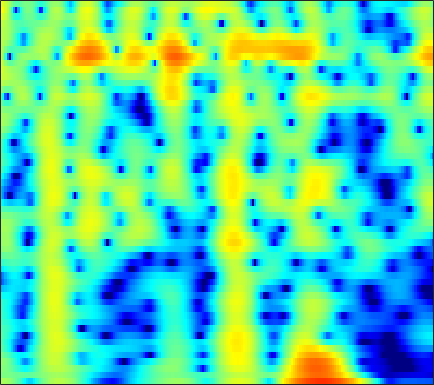

The data file committed next to this chart (first rows):
1.9242, 1.824, 1.6006, 1.2676, 0.93392, 0.36746, -0.35364, -1.009, -2.0542, -3.3112, -4.7694, -5.94, -7.3677, -8.082, -7.8119, -6.5693, -4.9429, -3.7519, -2.3285, -1.1239, -0.13026, 0.4897, 1.1654, 1.6846
-0.3237, -0.2711, -0.2683, -0.3351, -0.4241, -0.5841, -0.7771, -0.9327, -1.138, -1.321, -1.462, -1.526, -1.546, -1.48, -1.373, -1.158, -0.8726, -0.6244, -0.2656, 0.1024, 0.4585, 0.7055, 0.996, 1.23
0.2231, 0.1145, -0.1562, -0.5692, -0.9723, -1.631, -2.416, -3.072, -3.991, -4.866, -5.525, -5.754, -5.6, -4.956, -4.258, -3.2, -2.123, -1.354, -0.4153, 0.4088, 1.109, 1.552, 2.033, 2.389
0.7589, 0.4935, 0.002098, -0.6554, -1.265, -2.25, -3.454, -4.524, -6.215, -8.222, -10.36, -11.52, -11.24, -9.115, -7.254, -4.977, -3.048, -1.815, -0.4199, 0.7259, 1.648, 2.205, 2.776, 3.159
-0.4212, -0.8401, -1.523, -2.329, -2.997, -3.934, -4.859, -5.49, -6.168, -6.562, -6.606, -6.397, -5.82, -4.967, -4.198, -3.081, -1.925, -1.075, -0.006646, 0.9538, 1.779, 2.299, 2.85, 3.23
-1.663, -2.346, -3.476, -4.892, -6.181, -8.278, -10.97, -13.58, -18.11, -21.23, -17.3, -14.06, -10.72, -8.109, -6.459, -4.531, -2.839, -1.702, -0.3487, 0.825, 1.821, 2.452, 3.138, 3.644
-2.261, -2.888, -3.938, -5.253, -6.415, -8.178, -10.11, -11.57, -13.24, -14.2, -14.18, -13.54, -12.04, -10.07, -8.452, -6.296, -4.262, -2.853, -1.171, 0.2789, 1.499, 2.267, 3.102, 3.721
-2.015, -2.421, -3.173, -4.144, -5.006, -6.338, -7.908, -9.29, -11.54, -14.59, -19.49, -26.35, -22.63, -14.84, -11.21, -7.617, -4.843, -3.116, -1.184, 0.406, 1.701, 2.497, 3.34, 3.946
-2.453, -2.663, -3.09, -3.643, -4.139, -4.891, -5.708, -6.33, -7.107, -7.724, -8.046, -8.013, -7.534, -6.577, -5.628, -4.196, -2.706, -1.618, -0.2703, 0.9302, 1.956, 2.599, 3.274, 3.743
-3.183, -3.359, -3.723, -4.246, -4.742, -5.487, -6.254, -6.782, -7.339, -7.621, -7.547, -7.232, -6.495, -5.471, -4.58, -3.311, -2.023, -1.083, 0.09321, 1.155, 2.072, 2.651, 3.26, 3.67
-3.489, -3.77, -4.363, -5.263, -6.133, -7.553, -9.346, -11, -13.66, -16.38, -16.73, -14.79, -11.57, -8.711, -6.858, -4.694, -2.817, -1.572, -0.106, 1.153, 2.197, 2.842, 3.524, 3.987
-3.617, -3.943, -4.62, -5.555, -6.412, -7.854, -9.686, -11.3, -13.6, -15.51, -15.87, -14.85, -12.54, -9.976, -8.106, -5.767, -3.632, -2.181, -0.4641, 1.01, 2.217, 2.947, 3.705, 4.224
-3.917, -4.123, -4.567, -5.19, -5.844, -6.96, -8.282, -9.398, -11.09, -13.01, -14.98, -16.07, -15.71, -13.02, -10.5, -7.316, -4.548, -2.755, -0.7035, 0.9821, 2.342, 3.163, 3.983, 4.506
-5.659, -5.574, -5.595, -5.829, -6.161, -6.721, -7.495, -8.282, -9.633, -11.32, -13.29, -14.65, -14.78, -12.23, -9.788, -6.764, -4.166, -2.485, -0.559, 1.039, 2.328, 3.12, 3.938, 4.462
-9.407, -8.822, -8.14, -7.668, -7.385, -7.16, -7.196, -7.328, -7.547, -7.748, -7.852, -7.764, -7.319, -6.492, -5.645, -4.306, -2.845, -1.742, -0.3322, 0.954, 2.068, 2.76, 3.503, 4.033
-14.49, -12.56, -10.55, -9.031, -8.188, -7.519, -7.184, -7.084, -7.146, -7.387, -7.658, -7.766, -7.633, -7.043, -6.272, -4.893, -3.312, -2.108, -0.582, 0.7821, 1.964, 2.7, 3.463, 4.001
-13.46, -11.45, -9.345, -7.788, -7.002, -6.421, -6.173, -6.271, -6.856, -7.996, -9.86, -12.02, -16.41, -18.2, -13.82, -8.728, -5.14, -3.068, -0.8569, 0.8691, 2.203, 3.003, 3.824, 4.35
-7.366, -6.616, -5.684, -4.946, -4.595, -4.28, -4.19, -4.361, -4.848, -5.601, -6.647, -7.542, -8.439, -8.315, -7.334, -5.325, -3.199, -1.735, -0.04053, 1.375, 2.478, 3.114, 3.761, 4.153
-3.927, -3.546, -3.115, -2.808, -2.651, -2.502, -2.568, -2.687, -2.883, -3.14, -3.37, -3.447, -3.395, -3.089, -2.67, -1.905, -0.9874, -0.2552, 0.7035, 1.57, 2.318, 2.764, 3.147, 3.33
-1.635, -1.374, -1.151, -1.058, -1.046, -1.206, -1.526, -1.778, -2.189, -2.628, -2.959, -3.097, -3.1, -2.827, -2.438, -1.731, -0.8772, -0.1915, 0.7131, 1.519, 2.188, 2.6, 2.932, 3.007
0.1404, 0.4153, 0.5802, 0.5143, 0.2887, -0.2748, -0.9861, -1.713, -2.918, -4.259, -5.67, -6.626, -7.305, -6.96, -6.09, -4.487, -2.737, -1.483, 0.02019, 1.324, 2.316, 2.856, 3.374, 3.563
0.7147, 1.071, 1.242, 1.052, 0.6339, -0.159, -1.379, -2.665, -4.754, -7.526, -11.45, -15.65, -27.75, -21.68, -15.05, -9.939, -6.282, -4.073, -1.65, 0.2522, 1.778, 2.592, 3.368, 3.813
0.8377, 1.136, 1.217, 0.9331, 0.5078, -0.3815, -1.792, -3.045, -5.209, -7.97, -11.23, -14.12, -17.9, -19.24, -17.04, -12.47, -8.329, -5.764, -2.957, -0.7729, 0.8711, 1.874, 2.788, 3.333
1.448, 1.569, 1.514, 1.22, 0.8454, 0.01261, -0.9486, -1.931, -3.513, -5.357, -7.615, -9.463, -11.89, -12.83, -11.64, -8.786, -5.899, -4.008, -1.881, -0.1487, 1.177, 1.912, 2.642, 3.003
1.313, 1.336, 1.248, 1.031, 0.7497, 0.2846, -0.2712, -0.841, -1.568, -2.382, -3.1, -3.535, -3.908, -3.818, -3.506, -2.734, -1.714, -0.8864, 0.1992, 1.132, 1.95, 2.353, 2.664, 2.703
-0.05852, -0.0444, -0.09944, -0.2562, -0.4163, -0.6062, -1.01, -1.218, -1.55, -1.88, -2.096, -2.204, -2.174, -1.954, -1.643, -1.046, -0.3103, 0.2936, 1.122, 1.87, 2.444, 2.772, 2.938, 2.848
-2.428, -2.476, -2.653, -2.884, -3.017, -3.281, -3.389, -3.466, -3.68, -3.834, -4.115, -4.274, -4.336, -4.155, -3.7, -2.755, -1.527, -0.5272, 0.725, 1.862, 2.734, 3.222, 3.665, 3.753
-5.712, -6.364, -7.425, -8.328, -8.751, -8.791, -8.129, -7.874, -7.512, -7.619, -8.262, -9.197, -11.28, -13.52, -13.18, -9.325, -5.386, -3.018, -0.4965, 1.372, 2.845, 3.634, 4.372, 4.765
-8.976, -10.9, -14.74, -22.1, -32.31, -20.25, -14.83, -13.04, -11.19, -10.52, -10.34, -10.77, -11.8, -12.75, -12.1, -9.062, -5.561, -3.278, -0.7349, 1.253, 2.761, 3.66, 4.458, 4.981
-9.055, -10.43, -12.52, -14.43, -15.41, -15.38, -14.71, -13.95, -12.66, -11.56, -10.45, -9.684, -8.576, -7.397, -6.323, -4.721, -2.965, -1.649, -0.03105, 1.454, 2.633, 3.359, 4.09, 4.531
-7.415, -8.513, -10.2, -12.03, -13.39, -15.03, -16.79, -16.74, -16, -13.93, -11.84, -10.26, -8.319, -6.494, -5.182, -3.511, -1.913, -0.7964, 0.6153, 1.788, 2.83, 3.4, 4.016, 4.333
-5.146, -6.239, -7.973, -10.21, -12.33, -16.51, -22.28, -29.18, -21.8, -16.11, -12.84, -10.82, -8.62, -6.545, -5.114, -3.253, -1.514, -0.291, 1.153, 2.402, 3.374, 3.968, 4.455, 4.689
-2.771, -3.632, -4.998, -6.585, -7.868, -9.471, -11.25, -11.79, -12.41, -12.16, -11.87, -11.28, -10.29, -8.502, -6.873, -4.47, -2.18, -0.6078, 1.167, 2.682, 3.776, 4.424, 4.919, 5.112
-1.795, -2.447, -3.482, -4.607, -5.514, -6.724, -7.888, -8.81, -10.11, -11.81, -14.18, -17.38, -25.67, -18.27, -12.44, -7.35, -3.8, -1.729, 0.5082, 2.153, 3.433, 4.074, 4.664, 4.873
-2.255, -2.925, -3.938, -5.072, -5.946, -7.116, -7.993, -8.751, -9.441, -10.21, -10.97, -11.39, -11.31, -9.823, -8.072, -5.425, -2.969, -1.347, 0.4488, 1.905, 2.999, 3.593, 4.121, 4.322
-2.864, -3.768, -5.293, -7.131, -8.609, -10.32, -11.53, -11.32, -10.64, -9.492, -8.419, -7.543, -6.334, -4.982, -3.881, -2.353, -0.8478, 0.201, 1.456, 2.521, 3.289, 3.749, 4.073, 4.158
-2.458, -3.532, -5.515, -8.354, -11.39, -18.52, -32.15, -18.69, -12.98, -9.693, -7.475, -6.128, -4.538, -3.089, -2.017, -0.669, 0.602, 1.469, 2.511, 3.308, 3.928, 4.2, 4.354, 4.233
-0.9489, -1.722, -3.034, -4.658, -5.958, -7.481, -8.57, -8.581, -8.189, -7.485, -6.57, -5.861, -4.685, -3.339, -2.246, -0.7897, 0.5853, 1.525, 2.573, 3.409, 3.989, 4.213, 4.296, 4.049
0.7235, 0.3003, -0.4543, -1.352, -2.104, -3.163, -4.179, -5.111, -6.268, -7.67, -9.116, -9.816, -9.228, -6.968, -5.008, -2.58, -0.5736, 0.6609, 1.974, 2.958, 3.571, 3.868, 3.954, 3.737
1.786, 1.535, 1.04, 0.4057, -0.1864, -1.148, -2.22, -3.333, -5.103, -7.574, -11.44, -15.51, -15.49, -9.606, -6.405, -3.301, -1.06, 0.2175, 1.56, 2.492, 3.099, 3.393, 3.488, 3.315
1.647, 1.456, 1.121, 0.6861, 0.3163, -0.2348, -0.9469, -1.443, -2.334, -3.211, -3.941, -4.277, -4.15, -3.428, -2.67, -1.529, -0.4422, 0.2875, 1.116, 1.763, 2.272, 2.474, 2.594, 2.494
0.6138, 0.3186, -0.03666, -0.2964, -0.3994, -0.4365, -0.4734, -0.4988, -0.5427, -0.6683, -0.7841, -0.8345, -0.8882, -0.854, -0.7822, -0.6418, -0.4462, -0.2441, 0.07523, 0.5252, 0.9697, 1.274, 1.61, 1.746
-1.046, -2.107, -3.341, -3.638, -3.147, -2.022, -0.7866, -0.155, 0.555, 0.9396, 1.038, 0.9732, 0.6812, 0.1702, -0.3268, -1.158, -2.032, -2.567, -2.752, -2.226, -1.199, -0.254, 0.7995, 1.584
-2.051, -5.068, -12.77, -17.52, -8.717, -3.66, -0.8174, 0.5109, 1.609, 2.203, 2.339, 2.154, 1.599, 0.5965, -0.5299, -2.658, -6.001, -10.21, -19.02, -10.51, -4.8, -2.279, 0.0742, 1.624
0.8201, -0.127, -1.168, -1.474, -1.152, -0.3086, 0.5848, 1.215, 1.687, 1.872, 1.77, 1.49, 0.8497, -0.07933, -0.9776, -2.434, -4.063, -5.189, -5.804, -4.99, -3.329, -1.953, -0.4055, 0.7627
2.691, 2.324, 1.888, 1.575, 1.443, 1.398, 1.34, 1.298, 1.183, 0.9003, 0.4608, 0.05229, -0.6474, -1.444, -2.028, -2.76, -3.303, -3.471, -3.398, -2.978, -2.236, -1.61, -0.8268, -0.1276
3.672, 3.312, 2.848, 2.414, 2.122, 1.769, 1.46, 1.136, 0.7205, 0.1795, -0.5501, -1.239, -2.299, -3.504, -4.432, -5.415, -5.842, -5.678, -4.973, -3.895, -2.792, -2.084, -1.179, -0.4558
4.087, 3.484, 2.694, 2.014, 1.606, 1.175, 0.9116, 0.7603, 0.4, -0.1052, -0.8806, -1.744, -3.34, -5.658, -8.154, -13.21, -17.39, -13.36, -8.336, -5.304, -3.313, -2.168, -1.085, -0.3539
3.823, 2.509, 0.5946, -1.063, -1.684, -1.567, -0.8708, -0.2029, 0.2449, 0.3845, 0.1649, -0.2651, -1.25, -2.69, -4.008, -5.811, -6.538, -5.771, -3.999, -2.347, -1.135, -0.4869, -0.1422, -0.1638
3.076, 0.8841, -3.453, -12.03, -24.25, -8.106, -3.652, -1.685, -0.2378, 0.5066, 0.8643, 1.015, 1.024, 0.928, 0.8399, 0.8166, 0.9606, 1.137, 1.427, 1.699, 1.731, 1.422, 0.4929, -1.202
2.59, 1.431, -0.313, -1.916, -2.643, -2.785, -2.606, -2.468, -2.279, -2.218, -2.084, -1.835, -1.2, -0.4031, 0.1929, 0.939, 1.561, 1.912, 2.264, 2.37, 2.155, 1.72, 0.8602, -0.5016
2.485, 2.091, 1.373, 0.5133, -0.1922, -1.24, -2.428, -3.673, -5.742, -8.381, -10.54, -10.04, -6.997, -4.077, -2.35, -0.6014, 0.6505, 1.371, 2.015, 2.339, 2.395, 2.315, 1.998, 1.518
2.44, 2.34, 1.949, 1.3, 0.6245, -0.5409, -2.016, -3.29, -5.658, -8.733, -11.48, -11.01, -7.726, -4.677, -2.881, -1.073, 0.2789, 1.031, 1.748, 2.226, 2.497, 2.578, 2.476, 2.225
2.349, 2.262, 1.909, 1.322, 0.7631, -0.07223, -1.053, -1.849, -2.757, -3.479, -3.807, -3.73, -3.204, -2.393, -1.724, -0.8722, -0.1242, 0.3319, 0.8721, 1.299, 1.604, 1.717, 1.787, 1.69
2.946, 2.675, 2.09, 1.291, 0.6146, -0.3357, -1.168, -1.719, -2.164, -2.31, -2.22, -2.03, -1.752, -1.47, -1.295, -1.088, -0.9518, -0.8213, -0.6034, -0.3048, 0.0758, 0.3916, 0.801, 1.067
4.609, 4.046, 2.977, 1.523, 0.1677, -1.934, -3.909, -4.627, -4.472, -3.405, -2.282, -1.626, -1.082, -0.9321, -1.079, -1.617, -2.468, -3.166, -3.85, -3.617, -2.462, -1.328, -0.02169, 0.9701
6.048, 5.346, 4.013, 2.09, 0.1001, -3.655, -10.29, -18.64, -9.802, -4.698, -2.091, -0.9856, -0.235, -0.2067, -0.637, -1.942, -4.337, -7.459, -16.95, -15.88, -6.644, -3.383, -0.6398, 1.047
4.774, 4.281, 3.383, 2.217, 1.189, -0.3064, -1.585, -2.071, -2.094, -1.546, -0.8942, -0.521, -0.2955, -0.4285, -0.7825, -1.562, -2.637, -3.512, -4.324, -4.165, -3.055, -1.994, -0.6948, 0.2956
